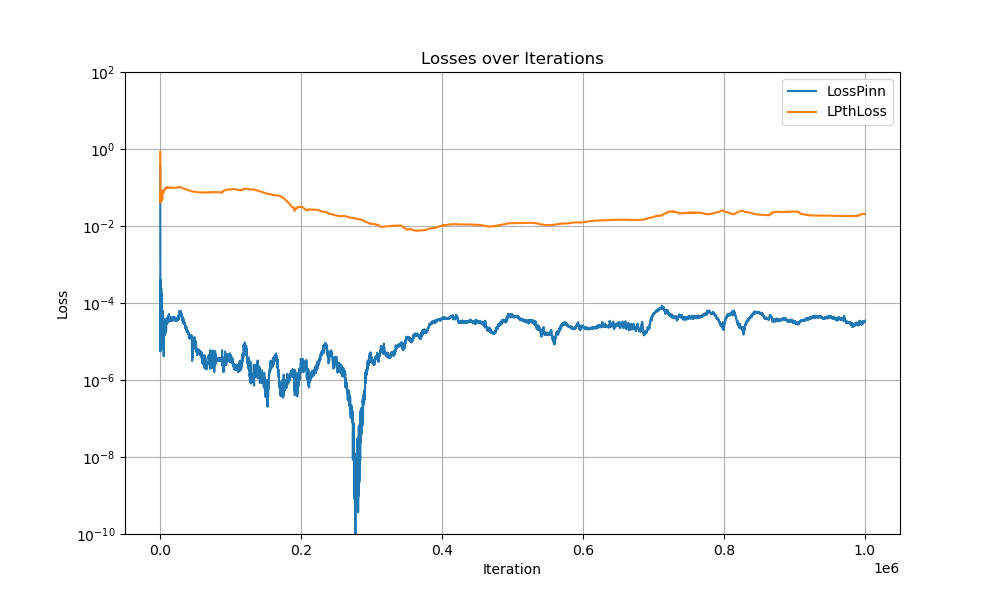

Data behind this chart, as committed beside it:
Iter, LossPinn, LossPinn, LPthLoss
0, 1.506, 0.357, 0.8407
100, 1.69, 0.0002045, 0.2406
200, 0.4628, 6.147179374238476e-05, 0.248
300, 0.3259, 5.533083367481595e-06, 0.09654
400, 0.247, 0.000404, 0.04434
500, 0.1699, 0.0003333, 0.04032
600, 0.0983, 0.0002094, 0.0765
700, 0.07941, 0.0002794, 0.08127
800, 0.07232, 0.0002472, 0.0794
900, 0.0717, 0.0002236, 0.07836
1000, 0.06857, 0.0002133, 0.07877
1100, 0.06293, 0.0002343, 0.07845
1200, 0.06036, 0.000173, 0.07842
1300, 0.05851, 0.0002057, 0.07748
1400, 0.05494, 0.0002457, 0.07436
1500, 0.05183, 0.0002011, 0.0751
1600, 0.05052, 0.0001772, 0.0743
1700, 0.04756, 0.000148, 0.07178
1800, 0.04258, 0.0001449, 0.07031
1900, 0.04184, 0.000116, 0.06688
2000, 0.03857, 6.0754045989597216e-05, 0.06363
2100, 0.03488, 0.0001098, 0.06201
2200, 0.03185, 0.0001123, 0.05816
2300, 0.03072, 7.286921754712239e-05, 0.05601
2400, 0.02777, 2.329099879716523e-05, 0.05063
2500, 0.02689, 0.0001745, 0.04868
2600, 0.02408, 1.1255899153184146e-05, 0.04632
2700, 0.02141, 3.308348823338747e-05, 0.0468
2800, 0.02032, 2.2151225493871607e-05, 0.04795
2900, 0.01732, 3.793075302382931e-05, 0.0494
3000, 0.0191, 8.022859219636302e-06, 0.04951
3100, 0.01469, 1.7655671399552375e-05, 0.0523
3200, 0.0126, 2.2190859453985468e-05, 0.05525
3300, 0.01091, 1.7905529603012837e-05, 0.06053
3400, 0.01056, 5.334121669875458e-05, 0.06499
3500, 0.01075, 6.352518539642915e-05, 0.07507
3600, 0.01031, 5.1502709538908675e-05, 0.07939
3700, 0.009478, 3.679142537293956e-05, 0.07783
3800, 0.009542, 5.418553701019846e-05, 0.07815
3900, 0.009685, 3.156758248223923e-05, 0.08352
4000, 0.01004, 5.1520120905479416e-05, 0.0841
4100, 0.009129, 1.623938078409992e-05, 0.08165
4200, 0.008853, 2.4172892153728753e-05, 0.08099
4300, 0.008779, 6.689589554298436e-06, 0.08142
4400, 0.008239, 2.7453805159893818e-05, 0.08102
4500, 0.00774, 1.7071857655537315e-05, 0.07883
4600, 0.008085, 1.439826883142814e-05, 0.07576
4700, 0.008053, 1.4465513231698424e-05, 0.07792
4800, 0.007238, 7.118944267858751e-06, 0.08016
4900, 0.006835, 4.144766080571571e-06, 0.07741
5000, 0.006832, 1.5011315554147586e-05, 0.07646
5100, 0.006772, 1.883574077510275e-05, 0.07953
5200, 0.0063, 1.974469341803342e-05, 0.08019
5300, 0.006327, 2.0551000488922e-05, 0.08106
5400, 0.006342, 1.4581214600184467e-05, 0.08163
5500, 0.006076, 2.1707555788452737e-05, 0.08182
5600, 0.005689, 3.182658474543132e-05, 0.08326
5700, 0.006099, 1.961679845408071e-05, 0.08422
5800, 0.005838, 1.879083356470801e-05, 0.08556
5900, 0.005731, 2.7523990866029635e-05, 0.08712
... 9,940 more rows
